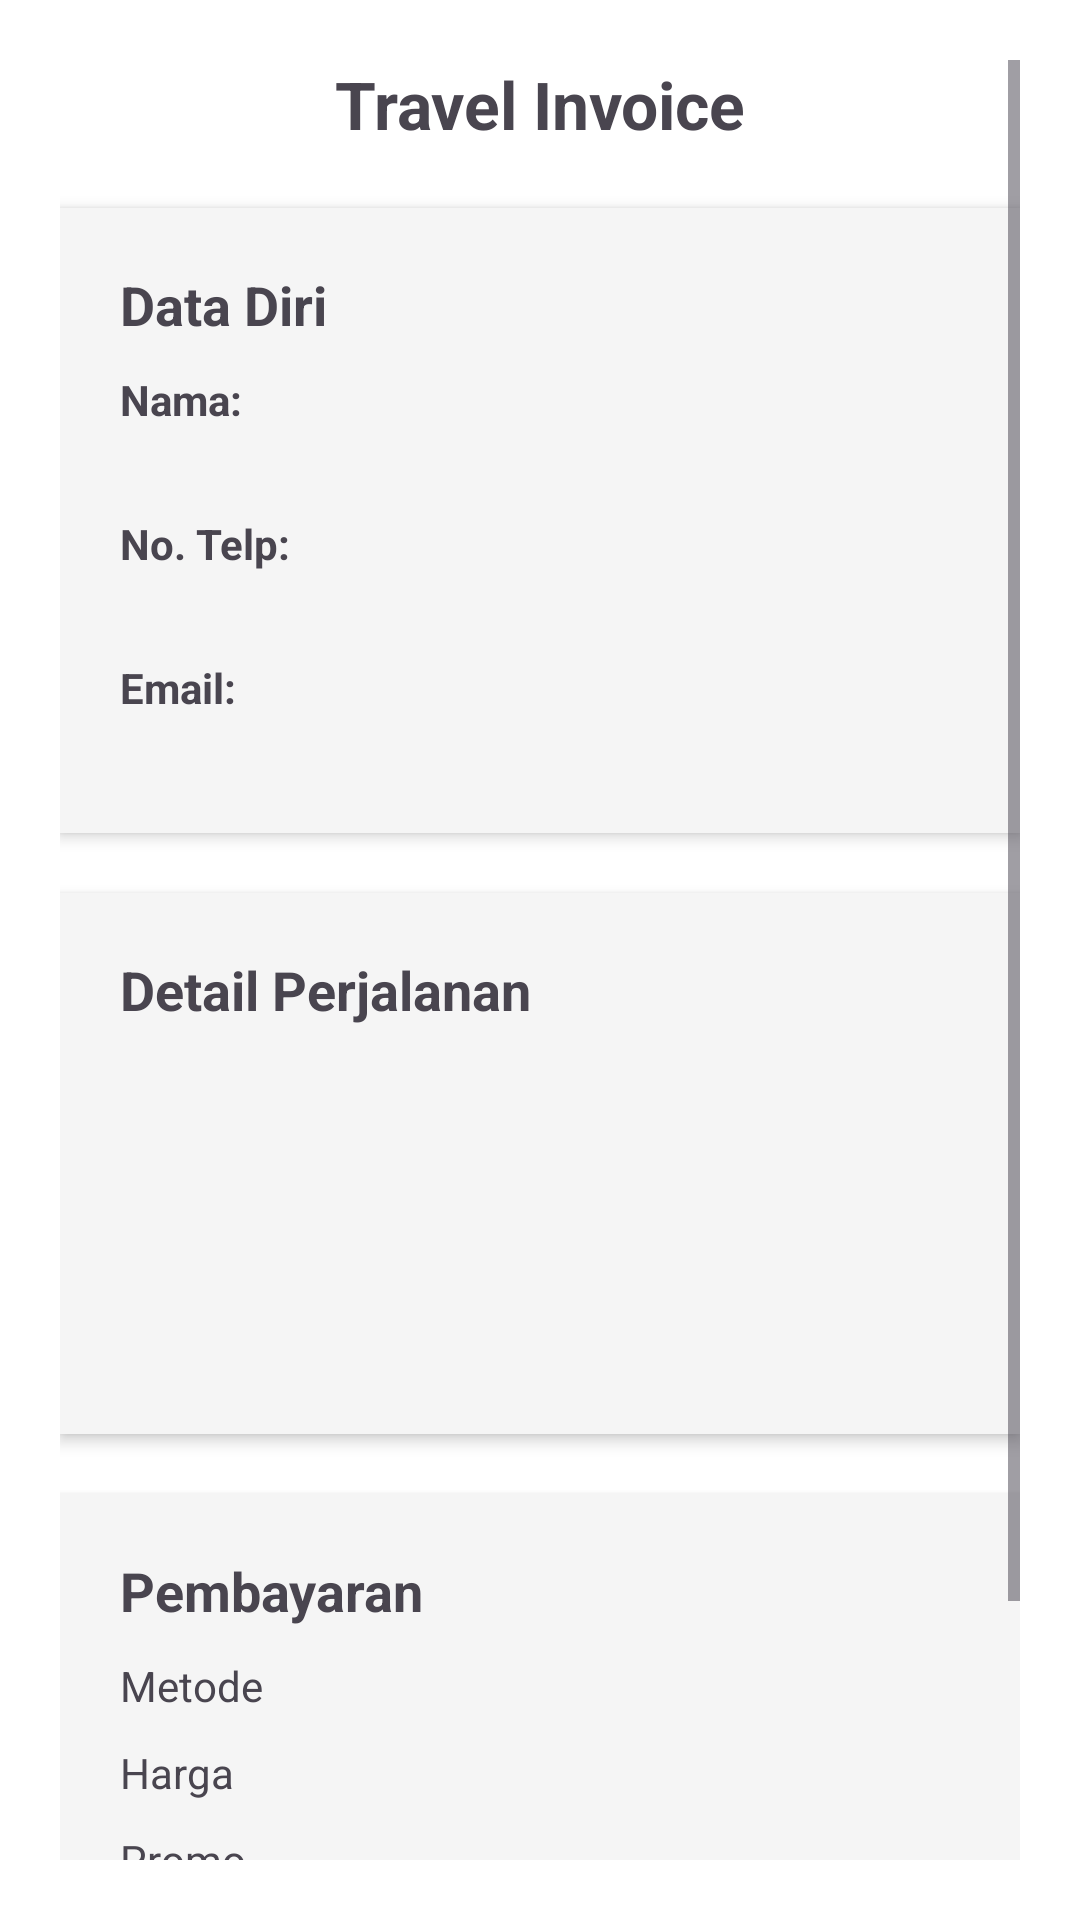

Layout XML and referenced resources for this Android screen:
<!-- AndroidManifest.xml: application theme Theme.Project88Trans -->
<!-- res/layout/fragment_invoice.xml -->
<?xml version="1.0" encoding="utf-8"?>
<ScrollView xmlns:android="http://schemas.android.com/apk/res/android"
    android:layout_width="match_parent"
    android:layout_height="match_parent"
    android:padding="20dp"
    android:background="#FFFFFF">

    <LinearLayout
        android:orientation="vertical"
        android:layout_width="match_parent"
        android:layout_height="wrap_content">

        
        <TextView
            android:id="@+id/tvInvoiceTitle"
            android:layout_width="match_parent"
            android:layout_height="wrap_content"
            android:text="Travel Invoice"
            android:textSize="22sp"
            android:textStyle="bold"
            android:gravity="center"
            android:paddingBottom="20dp" />

        
        <LinearLayout
            android:id="@+id/boxDataDiri"
            android:orientation="vertical"
            android:padding="20dp"
            android:layout_width="match_parent"
            android:layout_height="wrap_content"
            android:background="#F5F5F5"
            android:elevation="3dp"
            android:layout_marginBottom="20dp">

            <TextView
                android:id="@+id/tvLabelDataDiri"
                android:text="Data Diri"
                android:layout_width="wrap_content"
                android:layout_height="wrap_content"
                android:textStyle="bold"
                android:textSize="18sp"
                android:paddingBottom="10dp" />

            <TextView
                android:id="@+id/tvLabelNama"
                android:text="Nama:"
                android:layout_width="wrap_content"
                android:layout_height="wrap_content"
                android:textStyle="bold" />

            <TextView
                android:id="@+id/tvNama"
                android:layout_width="wrap_content"
                android:layout_height="wrap_content"
                android:paddingBottom="10dp" />

            <TextView
                android:id="@+id/tvLabelTelp"
                android:text="No. Telp:"
                android:layout_width="wrap_content"
                android:layout_height="wrap_content"
                android:textStyle="bold" />

            <TextView
                android:id="@+id/tvTelp"
                android:layout_width="wrap_content"
                android:layout_height="wrap_content"
                android:paddingBottom="10dp" />

            <TextView
                android:id="@+id/tvLabelEmail"
                android:text="Email:"
                android:layout_width="wrap_content"
                android:layout_height="wrap_content"
                android:textStyle="bold" />

            <TextView
                android:id="@+id/tvEmail"
                android:layout_width="wrap_content"
                android:layout_height="wrap_content" />

        </LinearLayout>

        
        <LinearLayout
            android:id="@+id/boxDetail"
            android:orientation="vertical"
            android:padding="20dp"
            android:layout_width="match_parent"
            android:layout_height="wrap_content"
            android:background="#F5F5F5"
            android:elevation="3dp"
            android:layout_marginBottom="20dp">

            <TextView
                android:id="@+id/tvLabelDetail"
                android:text="Detail Perjalanan"
                android:layout_width="wrap_content"
                android:layout_height="wrap_content"
                android:textStyle="bold"
                android:textSize="18sp"
                android:paddingBottom="10dp" />

            <TextView
                android:id="@+id/tvDetail1"
                android:layout_width="wrap_content"
                android:layout_height="wrap_content"
                android:paddingBottom="10dp" />

            <TextView
                android:id="@+id/tvDetail2"
                android:layout_width="wrap_content"
                android:layout_height="wrap_content"
                android:paddingBottom="10dp" />

            <TextView
                android:id="@+id/tvDetail3"
                android:layout_width="wrap_content"
                android:layout_height="wrap_content"
                android:paddingBottom="10dp" />

            <TextView
                android:id="@+id/tvDetail4"
                android:layout_width="wrap_content"
                android:layout_height="wrap_content" />

        </LinearLayout>

        
        <LinearLayout
            android:id="@+id/boxPembayaran"
            android:orientation="vertical"
            android:padding="20dp"
            android:layout_width="match_parent"
            android:layout_height="wrap_content"
            android:background="#F5F5F5"
            android:elevation="3dp"
            android:layout_marginBottom="20dp">

            <TextView
                android:id="@+id/tvLabelPembayaran"
                android:text="Pembayaran"
                android:layout_width="wrap_content"
                android:layout_height="wrap_content"
                android:textStyle="bold"
                android:textSize="18sp"
                android:paddingBottom="10dp" />

            
            <LinearLayout
                android:orientation="horizontal"
                android:layout_width="match_parent"
                android:layout_height="wrap_content"
                android:paddingBottom="10dp">

                <TextView
                    android:id="@+id/tvLabelMetode"
                    android:text="Metode"
                    android:layout_width="0dp"
                    android:layout_height="wrap_content"
                    android:layout_weight="1" />

                <TextView
                    android:id="@+id/tvMetode"
                    android:layout_width="wrap_content"
                    android:layout_height="wrap_content" />
            </LinearLayout>



            
            <LinearLayout
                android:orientation="horizontal"
                android:layout_width="match_parent"
                android:layout_height="wrap_content"
                android:paddingBottom="10dp">

                <TextView
                    android:id="@+id/tvLabelHarga"
                    android:text="Harga"
                    android:layout_width="0dp"
                    android:layout_height="wrap_content"
                    android:layout_weight="1" />

                <TextView
                    android:id="@+id/tvHarga"
                    android:layout_width="wrap_content"
                    android:layout_height="wrap_content" />
            </LinearLayout>

            
            <LinearLayout
                android:orientation="horizontal"
                android:layout_width="match_parent"
                android:layout_height="wrap_content"
                android:paddingBottom="10dp">

                <TextView
                    android:id="@+id/tvLabelPromo"
                    android:text="Promo"
                    android:layout_width="0dp"
                    android:layout_height="wrap_content"
                    android:layout_weight="1" />

                <TextView
                    android:id="@+id/tvPromo"
                    android:layout_width="wrap_content"
                    android:layout_height="wrap_content"
                    android:text="-" />
            </LinearLayout>

            
            <LinearLayout
                android:orientation="horizontal"
                android:layout_width="match_parent"
                android:layout_height="wrap_content">

                <TextView
                    android:id="@+id/tvLabelTotal"
                    android:text="Total"
                    android:textStyle="bold"
                    android:layout_width="0dp"
                    android:layout_height="wrap_content"
                    android:layout_weight="1" />

                <TextView
                    android:id="@+id/tvTotal"
                    android:layout_width="wrap_content"
                    android:layout_height="wrap_content"
                    android:textStyle="bold" />
            </LinearLayout>

        </LinearLayout>

        
        <Button
            android:id="@+id/btnDownload"
            android:layout_width="match_parent"
            android:layout_height="wrap_content"
            android:text="Download Invoice (PDF)"
            android:padding="15dp"
            android:textAllCaps="false"
            android:backgroundTint="#2196F3"
            android:textColor="#FFFFFF"
            android:textStyle="bold" />

    </LinearLayout>
</ScrollView>
<!-- resources referenced by this layout -->
<resources>
  <style name="Theme.Project88Trans" parent="Theme.Material3.Light.NoActionBar">
          <item name="colorPrimary">@color/white</item>
          <item name="colorPrimaryVariant">@color/purple_700</item>
          <item name="colorOnPrimary">@android:color/white</item>
          <item name="android:windowBackground">@android:color/white</item>
          <item name="android:statusBarColor">@color/purple_700</item>
          <item name="android:forceDarkAllowed" tools:ignore="NewApi">false</item>
  
          <item name="android:colorControlHighlight">@color/ripple_dark</item>
          <item name="colorControlHighlight">@color/ripple_dark</item>
      </style>
  <color name="white">#FFFFFFFF</color>
  <color name="purple_700">#FFFFFF</color>
  <color name="ripple_dark">#33000000</color>
</resources>
